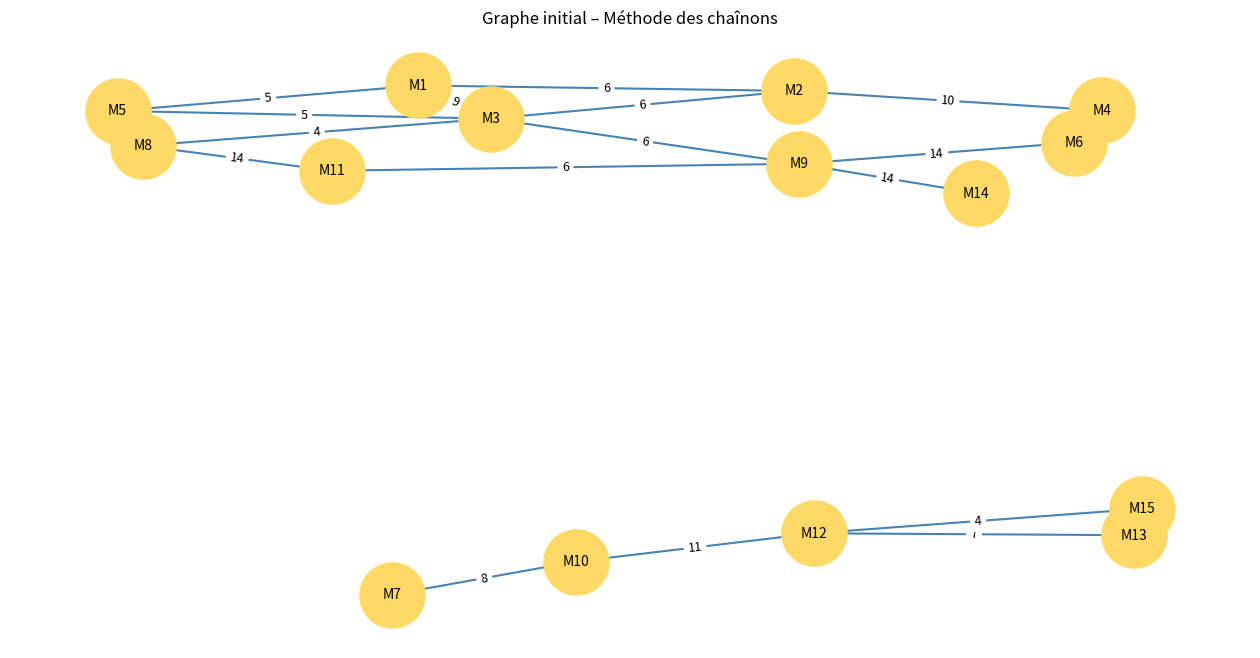
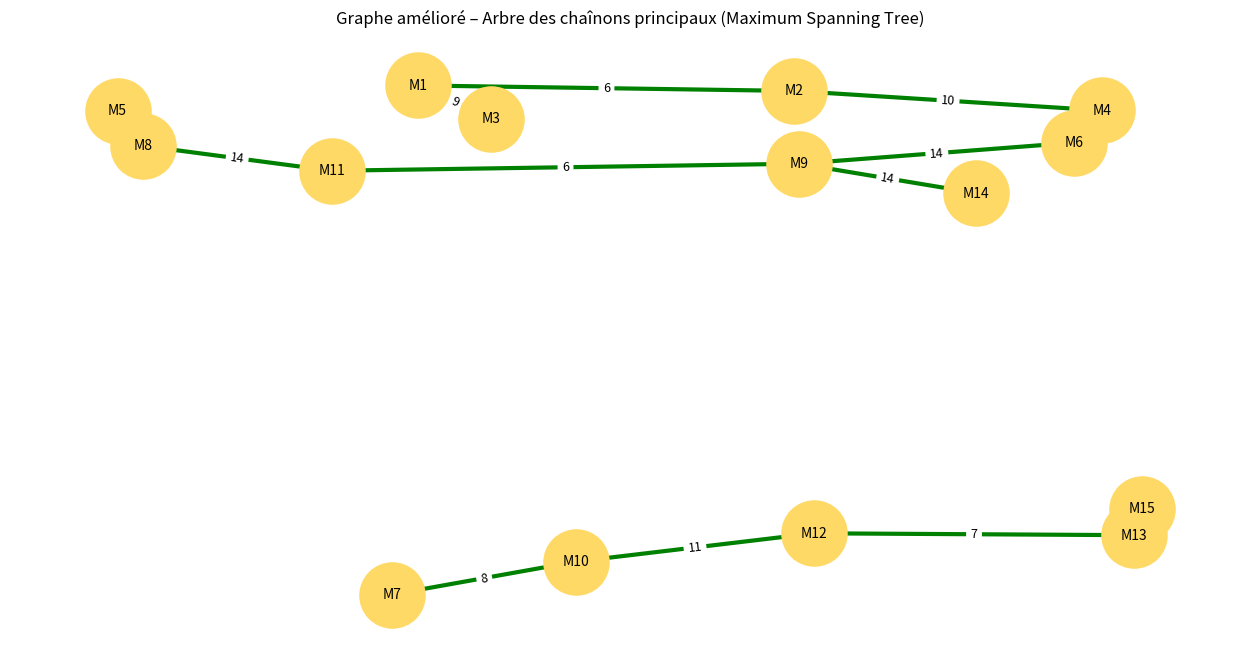

The matplotlib source for these figures, in order:
import pandas as pd
import networkx as nx
import matplotlib.pyplot as plt
from collections import defaultdict
# Gamme
products = {
    "P1": (["M1","M3","M5","M8","M11"], 5),
    "P2": (["M2","M4","M6","M9","M14"], 5),
    "P3": (["M1","M3","M8","M11"], 4),
    "P4": (["M7","M10","M12","M13","M15"], 4),
    "P5": (["M2","M4","M6","M9","M14"], 5),
    "P6": (["M1","M2","M3","M9","M11"], 6),
    "P7": (["M7","M10","M12","M15"], 4),
    "P8": (["M1","M5","M8","M11"], 5),
    "P9": (["M4","M6","M9","M14"], 4),
    "P10": (["M10","M12","M13","M15"], 3)
}

# Liste des machines
machines = sorted({m for p in products.values() for m in p[0]})

# 2. CALCUL DES CHAÎNONS
chainons = defaultdict(int)
for gamme, poids in products.values():
    for i in range(len(gamme) - 1):
        m1, m2 = sorted([gamme[i], gamme[i+1]])
        chainons[(m1, m2)] += poids

# 3. MATRICE TRIANGULAIRE DES CHAÎNONS
matrix = pd.DataFrame(0, index=machines, columns=machines)

for (m1, m2), value in chainons.items():
    matrix.loc[m1, m2] = value

print("\n===== MATRICE TRIANGULAIRE DES CHAÎNONS =====")
print(matrix)

# 4. NOMBRE DE CHAÎNONS ET TRAFIC TOTAL
nb_chainons = defaultdict(int)
trafic_total = defaultdict(int)

for (m1, m2), value in chainons.items():
    nb_chainons[m1] += 1
    nb_chainons[m2] += 1
    trafic_total[m1] += value
    trafic_total[m2] += value

df_trafic = pd.DataFrame({
    "Machine": machines,
    "Nb_chainons": [nb_chainons[m] for m in machines],
    "Trafic_total": [trafic_total[m] for m in machines]
})

# POSTE DIRECTEUR 
df_trafic_sorted = df_trafic.sort_values(
    by=["Nb_chainons", "Trafic_total"],
    ascending=[False, False]
)

poste_directeur = df_trafic_sorted.iloc[0]["Machine"]

print("\n===== CLASSEMENT POUR POSTE DIRECTEUR =====")
print(df_trafic_sorted)

print(f"\n👉 POSTE DIRECTEUR (méthode des chaînons) : {poste_directeur}")

# 6. GRAPHE DES CHAÎNONS
G = nx.Graph()
for (m1, m2), value in chainons.items():
    G.add_edge(m1, m2, weight=value)

# Position pour tous les dessins (reproductible)
pos = nx.spring_layout(G, seed=42)

plt.figure(figsize=(16, 8))
nx.draw_networkx_nodes(G, pos, node_size=2200, node_color="#FFD966")
nx.draw_networkx_edges(G, pos, edge_color="steelblue", width=1.5)
nx.draw_networkx_labels(G, pos, font_size=10)

edge_labels = nx.get_edge_attributes(G, "weight")
nx.draw_networkx_edge_labels(G, pos, edge_labels=edge_labels, font_size=9)

plt.title("Graphe initial – Méthode des chaînons")
plt.axis("off")
plt.show()


# 6. GRAPHE AMÉLIORÉ (ARBRE DES CHAÎNONS PRINCIPAUX)
# Arbre couvrant maximal (Maximum Spanning Tree) → conserve les chaînons les plus forts
arbre_amelioré = nx.maximum_spanning_tree(G)

positions = pos  # Même positions pour cohérence visuelle

plt.figure(figsize=(16, 8))
nx.draw_networkx_nodes(arbre_amelioré, positions, node_size=2200, node_color="#FFD966")
nx.draw_networkx_edges(arbre_amelioré, positions, edge_color="green", width=3)
nx.draw_networkx_labels(arbre_amelioré, positions, font_size=10)

edge_labels2 = nx.get_edge_attributes(arbre_amelioré, "weight")
nx.draw_networkx_edge_labels(arbre_amelioré, positions, edge_labels=edge_labels2, font_size=9)

plt.title("Graphe amélioré – Arbre des chaînons principaux (Maximum Spanning Tree)")
plt.axis("off")
plt.show()

# 7. CHAÎNONS HORS TRAME ET CROISEMENTS

def detecter_hors_trame(G_initial, G_final):
    chainons_hors_trame = {}
    for u, v, data in G_initial.edges(data=True):
        if not G_final.has_edge(u, v) and not G_final.has_edge(v, u):
            chainons_hors_trame[(min(u,v), max(u,v))] = data["weight"]
    return chainons_hors_trame

chainons_hors_trame = detecter_hors_trame(G, arbre_amelioré)

print("\n===== CHAÎNONS HORS TRAME / CROISEMENTS =====")
for (u, v), w in sorted(chainons_hors_trame.items()):
    print(f"{u} - {v} : {w}")


# 8. CALCUL DU RATIO D'OPTIMALITÉ RO (CORRIGÉ ET CLAIR)
# 7. CALCUL DU RATIO D’OPTIMALITÉ (RO) – MÉTHODE SHINON
# RO = 1 − (Nombre de chaînons hors trame) / (Nombre total de chaînons)


nb_total_chainons = 19
nb_hors_trame_avant = 3
nb_hors_trame_apres = 0

RO_avant = 1 - (nb_hors_trame_avant / nb_total_chainons)
RO_apres = 1 - (nb_hors_trame_apres / nb_total_chainons)

print("\n===== RATIO D'OPTIMALITÉ =====")
print(f"Nombre total de chaînons = {nb_total_chainons}")
print(f"RO avant amélioration = 1 - {nb_hors_trame_avant}/{nb_total_chainons} = {RO_avant:.2f}")
print(f"RO après amélioration = 1 - {nb_hors_trame_apres}/{nb_total_chainons} = {RO_apres:.2f}")
